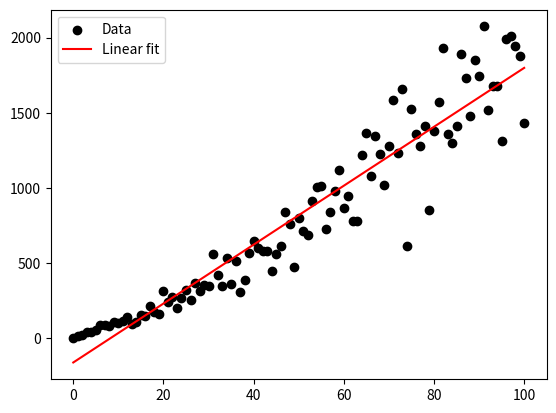

Generate this figure with matplotlib:
import numpy as np
from scipy.optimize import minimize
import matplotlib.pyplot as plt

def linear_residual(pars, xpts, ypts):
	model = pars[0] + pars[1]*xpts
	return np.sum((ypts-model)**2)

class PolynomialModel():
	pass

class Fitter():
	pass


if __name__ == '__main__':
	### Set the random seed so we get the same random numbers every time
	np.random.seed(42)
	true_pars = [-0.5, 10, 0.1]
	
	### Make the data
	xpts = np.arange(0,101)
	ypts = true_pars[0] + true_pars[1]*xpts + true_pars[2]*xpts**2
	
	### Add noise, +/- 20% error on points
	ypts = np.random.normal(loc=ypts,scale=0.2*np.abs(ypts))

	### Lets do some fitting
	### Make initial guess
	p0 = [0, 1.]
	res = minimize(linear_residual, p0, args=(xpts,ypts))
	print(res.x)
	best_fit = res.x[0] + res.x[1]*xpts 


	plt.scatter(xpts, ypts,color='k', label='Data')
	plt.plot(xpts, best_fit, color='r', label='Linear fit')
	plt.legend()
	plt.show()

	### Try fitting a quadratic instead. Does the current residual
	### function seem like the best way to do this?


	### Try making a class for the model and fitter. What is the advantage
	### of setting it up this way?